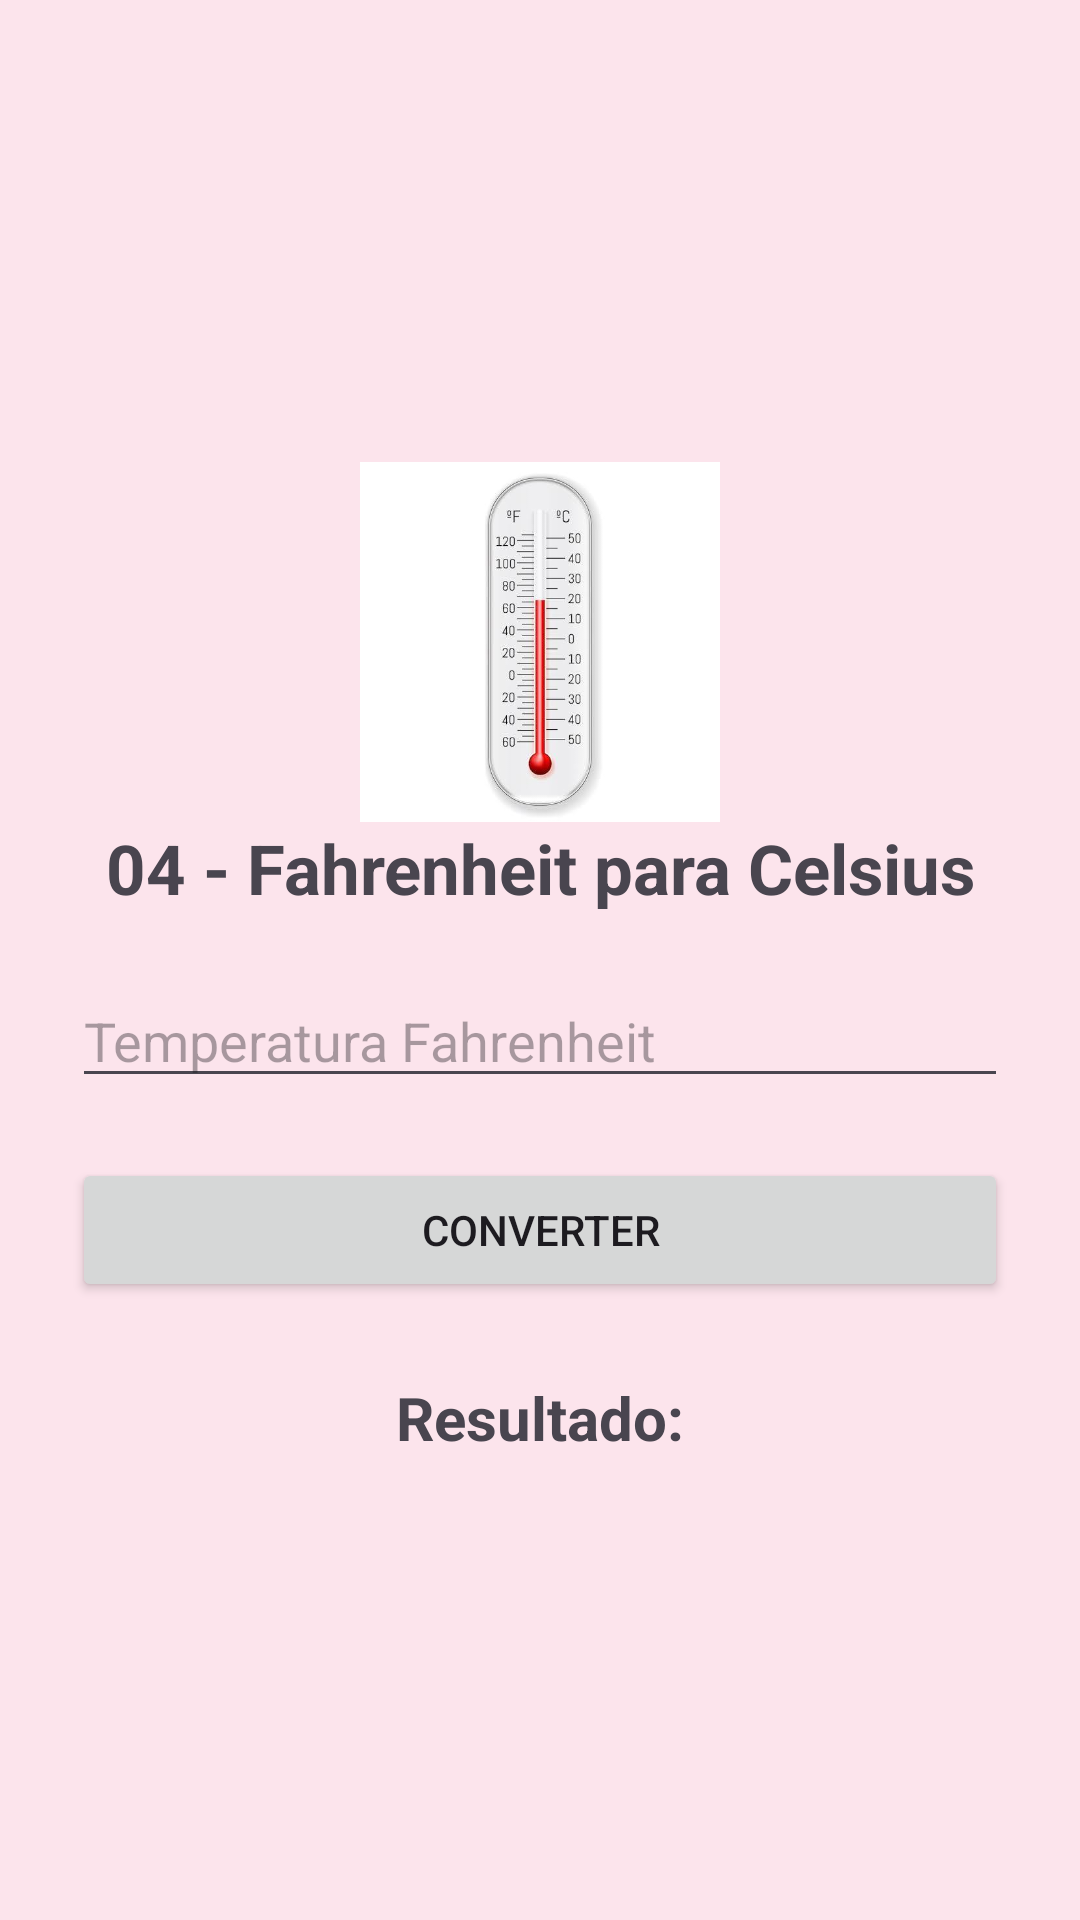

This screen was rendered from an Android layout file. Write that file and the resources it references.
<!-- AndroidManifest.xml: application theme Theme.AppExerciciosFisica -->
<!-- res/layout/activity_fahrenheit_celsius.xml -->
<?xml version="1.0" encoding="utf-8"?>
<LinearLayout
    xmlns:android="http://schemas.android.com/apk/res/android"
    android:layout_width="match_parent"
    android:layout_height="match_parent"
    android:orientation="vertical"
    android:gravity="center"
    android:padding="24dp"
    android:background="#FCE4EC">

    <ImageView
        android:layout_width="120dp"
        android:layout_height="120dp"
        android:src="@drawable/fahrenheit"
        android:contentDescription="Imagem de temperatura"/>

    <TextView
        android:layout_width="match_parent"
        android:layout_height="wrap_content"
        android:text="04 - Fahrenheit para Celsius"
        android:textSize="23sp"
        android:textStyle="bold"
        android:gravity="center"
        android:layout_marginBottom="20dp"/>

    <EditText
        android:id="@+id/edtFahrenheit"
        android:layout_width="match_parent"
        android:layout_height="wrap_content"
        android:hint="Temperatura Fahrenheit"
        android:inputType="numberDecimal"/>

    <Button
        android:id="@+id/btnCalcular"
        android:layout_width="match_parent"
        android:layout_height="wrap_content"
        android:text="CONVERTER"
        android:layout_marginTop="20dp"/>

    <TextView
        android:id="@+id/txtResultado"
        android:layout_width="match_parent"
        android:layout_height="wrap_content"
        android:text="Resultado:"
        android:textSize="20sp"
        android:textStyle="bold"
        android:gravity="center"
        android:layout_marginTop="25dp"/>

</LinearLayout>
<!-- resources referenced by this layout -->
<resources>
  <!-- drawable fahrenheit: jpg bitmap (drawable, 17939 bytes) -->
  <style name="Theme.AppExerciciosFisica" parent="Base.Theme.AppExerciciosFisica" />
  <style name="Base.Theme.AppExerciciosFisica" parent="Theme.Material3.DayNight.NoActionBar">
          
          
      </style>
</resources>
